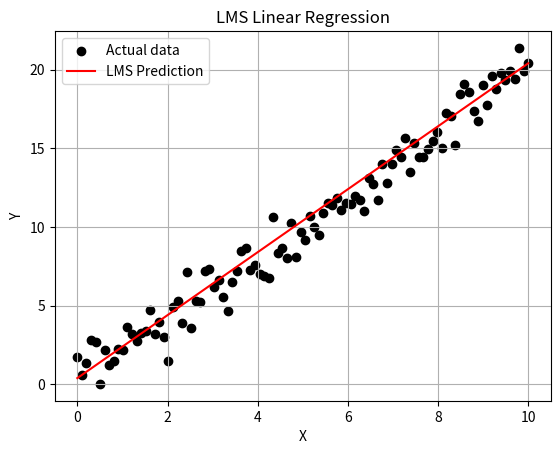

Here is the Python script that generated this plot:
import numpy as np
import matplotlib.pyplot as plt
np.random.seed(0)
X = np.linspace(0, 10, 100)
Y = 2 * X + np.random.normal(0, 1, size=X.shape)
X_b = np.c_[np.ones(X.shape[0]), X] 
weights = np.zeros(X_b.shape[1])
learning_rate = 0.01
epochs = 100
for epoch in range(epochs):
    for i in range(X_b.shape[0]):
        xi = X_b[i]
        yi = Y[i]
        prediction = np.dot(xi, weights)
        error = yi - prediction
        weights += learning_rate * error * xi
print("Final weights (bias, slope):", weights)
Y_pred = X_b @ weights
plt.scatter(X, Y, color='black', label='Actual data')
plt.plot(X, Y_pred, color='red', label='LMS Prediction')
plt.title("LMS Linear Regression")
plt.xlabel("X")
plt.ylabel("Y")
plt.legend()
plt.grid(True)
plt.show()